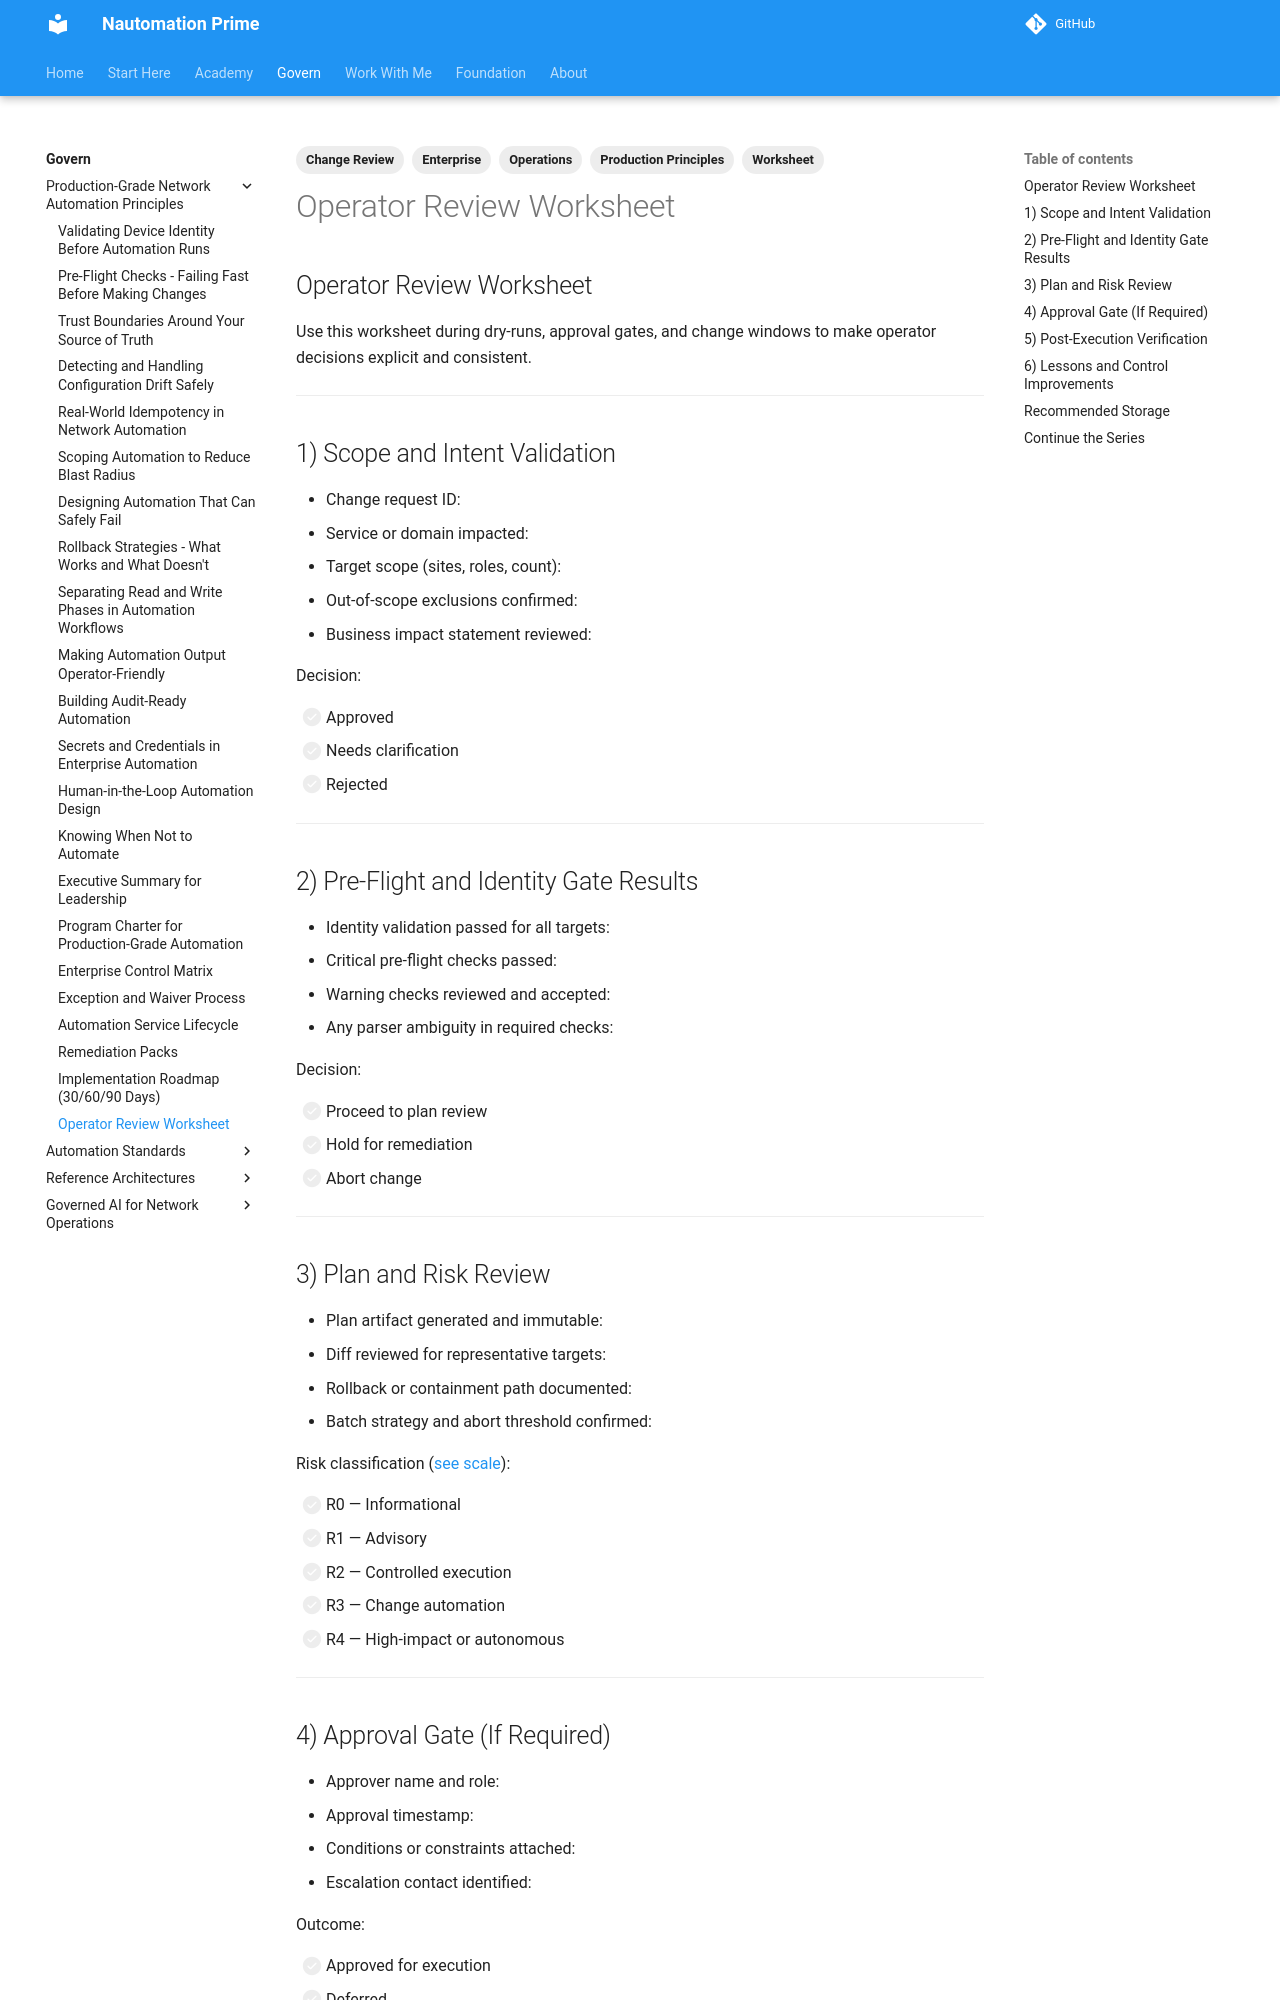

repository: Nautomation-Prime/nautomation-prime.github.io · page: foundation/production-grade-network-automation-principles/operator-review-worksheet/index.html · generator: mkdocs

---
title: Operator Review Worksheet
description: A practical review checklist for validating readiness, risk, and evidence before approving production automation changes.
tags:
  - Production Principles
  - Operations
  - Worksheet
  - Change Review
  - Enterprise
---

## Operator Review Worksheet

Use this worksheet during dry-runs, approval gates, and change windows to make operator decisions explicit and consistent.

---

## 1) Scope and Intent Validation

- Change request ID:
- Service or domain impacted:
- Target scope (sites, roles, count):
- Out-of-scope exclusions confirmed:
- Business impact statement reviewed:

Decision:

- [ ] Approved
- [ ] Needs clarification
- [ ] Rejected

---

## 2) Pre-Flight and Identity Gate Results

- Identity validation passed for all targets:
- Critical pre-flight checks passed:
- Warning checks reviewed and accepted:
- Any parser ambiguity in required checks:

Decision:

- [ ] Proceed to plan review
- [ ] Hold for remediation
- [ ] Abort change

---
